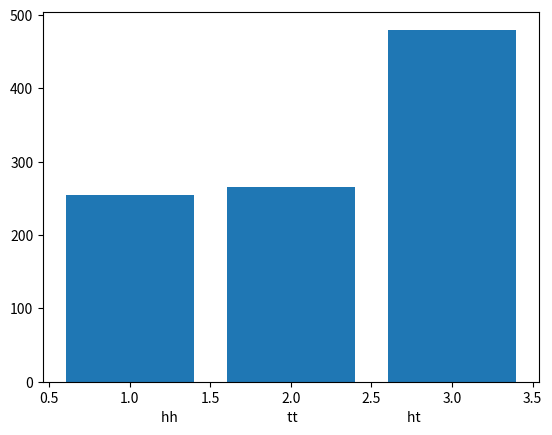

Generate this figure with matplotlib:
import matplotlib.pyplot as plt
from random import randint
hh = [0,0,0]
for i in range(1000):
    one = randint(1, 2)
    two = randint(1, 2)
    if one != two:
        hh[2] += 1
    elif one == 1:
        hh[0] += 1
    else:
        hh[1] += 1
print(hh)
plt.bar([1,2,3],hh)
plt.xlabel("hh                                   tt                                   ht")
plt.show()